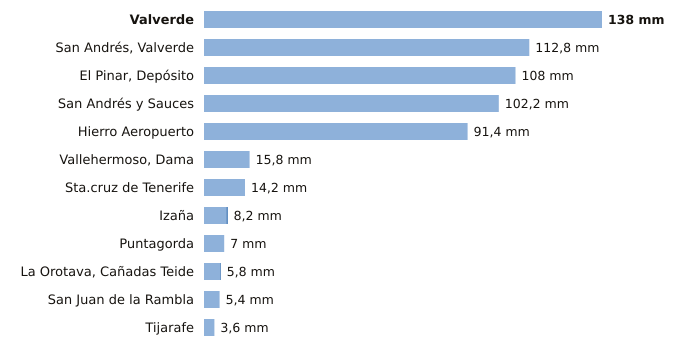

Source data for this figure (header and first rows):
estacion, provincia, indicativo, mm_6_dias_anteriores, mm_hoy, mm_7_dias, horas_de_hoy
Valverde, Santa Cruz de Tenerife, C928I, 138.0, 0.0, 138.0, 1
San Andrés, Valverde, Santa Cruz de Tenerife, C925F, 112.8, 0.0, 112.8, 2
El Pinar, Depósito, Santa Cruz de Tenerife, C916Q, 108.0, 0.0, 108.0, 1
San Andrés y Sauces, Santa Cruz de Tenerife, C148F, 102.2, 0.0, 102.2, 1
Hierro Aeropuerto, Santa Cruz de Tenerife, C929I, 91.4, 0.0, 91.4, 2
Vallehermoso, Dama, Santa Cruz de Tenerife, C319W, 15.8, 0.0, 15.8, 1
Sta.cruz de Tenerife, Santa Cruz de Tenerife, C449C, 14.2, 0.0, 14.2, 1
Izaña, Santa Cruz de Tenerife, C430E, 7.8, 0.4, 8.2, 2
Puntagorda, Santa Cruz de Tenerife, C117A, 7.0, 0.0, 7.0, 2
La Orotava, Cañadas Teide, Santa Cruz de Tenerife, C406G, 5.6, 0.2, 5.8, 1
San Juan de la Rambla, Santa Cruz de Tenerife, C468X, 5.4, 0.0, 5.4, 1
Tijarafe, Santa Cruz de Tenerife, C117Z, 3.6, 0.0, 3.6, 1
